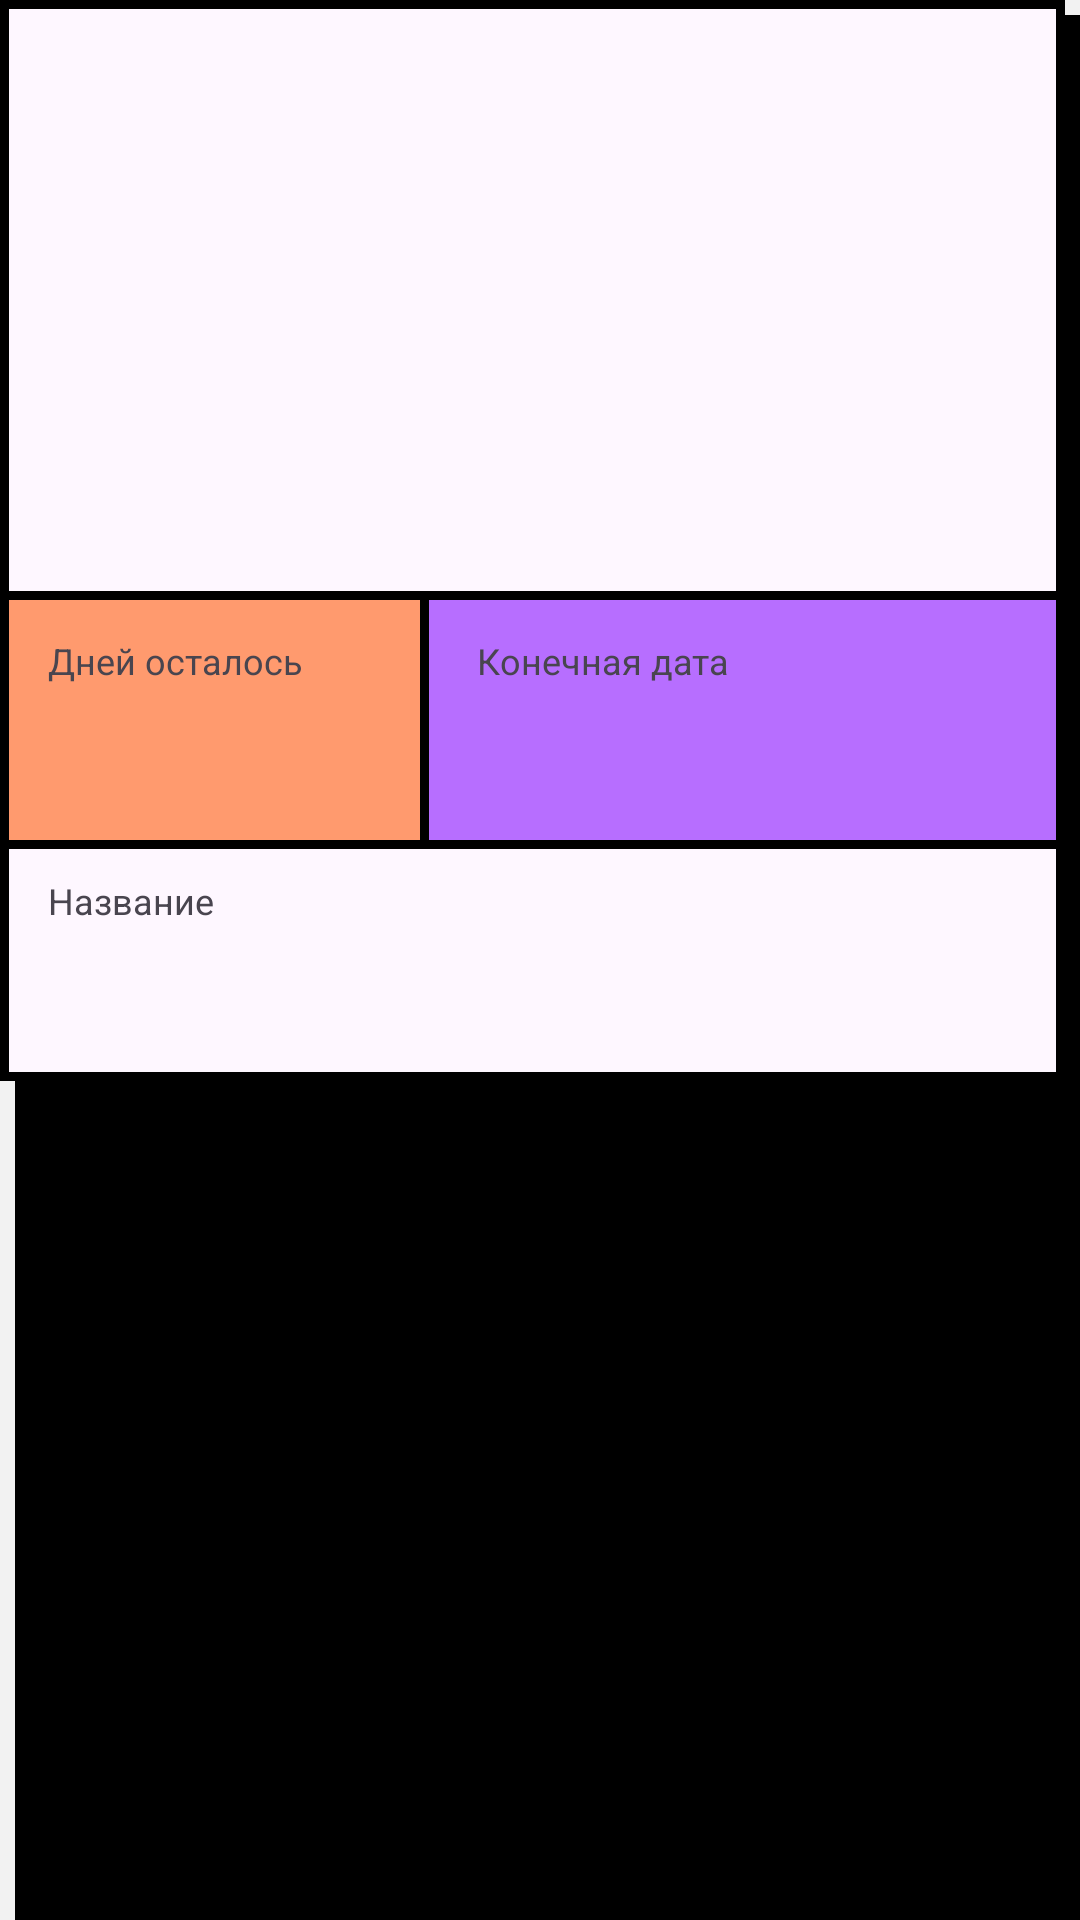

The Android layout XML behind this screen, and the referenced resources:
<!-- AndroidManifest.xml: application theme Theme.DaysLeft -->
<!-- res/layout/importance_one_item.xml -->
<?xml version="1.0" encoding="utf-8"?>
<FrameLayout xmlns:android="http://schemas.android.com/apk/res/android"
    xmlns:card_view="http://schemas.android.com/apk/res-auto"
    xmlns:tools="http://schemas.android.com/tools"
    android:layout_width="match_parent"
    android:layout_height="wrap_content"
    android:layout_marginBottom="16dp"
    android:background="@drawable/box_shadow">

    <com.google.android.material.card.MaterialCardView
        android:id="@+id/item_one_event_card"
        android:layout_width="match_parent"
        android:layout_height="wrap_content"
        android:layout_marginEnd="5dp"
        android:layout_marginBottom="5dp"
        card_view:cardCornerRadius="0dp"
        card_view:strokeWidth="3dp"
        card_view:strokeColor="@android:color/black">

        <androidx.constraintlayout.widget.ConstraintLayout
            android:layout_width="match_parent"
            android:layout_height="wrap_content">

            <ImageView
                android:id="@+id/item_one_event_item_image"
                android:layout_width="wrap_content"
                android:layout_height="200dp"
                android:scaleType="centerCrop"
                tools:src="@drawable/phase_3"
                android:contentDescription="@string/contentDesc_mood_image"
                card_view:layout_constraintEnd_toEndOf="parent"
                card_view:layout_constraintStart_toStartOf="parent"
                card_view:layout_constraintTop_toTopOf="parent" />

            <View
                android:id="@+id/item_one_event_line_one"
                android:layout_width="match_parent"
                android:layout_height="3dp"
                android:background="#000000"
                card_view:layout_constraintBottom_toBottomOf="@id/item_one_event_item_image" />

            <View
                android:id="@+id/item_one_event_days_left_container"
                android:layout_width="140dp"
                android:layout_height="80dp"
                android:background="#FF9A6E"
                card_view:layout_constraintTop_toBottomOf="@id/item_one_event_line_one"
                card_view:layout_constraintStart_toStartOf="parent"
                card_view:layout_constraintBottom_toTopOf="@id/item_one_event_line_three" />

            <TextView
                android:layout_width="wrap_content"
                android:layout_height="wrap_content"
                android:layout_marginTop="12dp"
                android:layout_marginStart="16dp"
                android:textSize="12sp"
                android:text="@string/days_left"
                card_view:layout_constraintStart_toStartOf="parent"
                card_view:layout_constraintTop_toTopOf="@id/item_one_event_days_left_container" />

            <TextView
                android:id="@+id/item_one_event_days_left"
                android:layout_width="wrap_content"
                android:layout_height="wrap_content"
                android:layout_marginTop="24dp"
                android:layout_marginStart="48dp"
                tools:text="22"
                android:textColor="#000000"
                android:textSize="28sp"
                card_view:layout_constraintStart_toStartOf="parent"
                card_view:layout_constraintTop_toTopOf="@id/item_one_event_days_left_container" />

            <ImageView
                android:layout_width="24dp"
                android:layout_height="24dp"
                android:src="@drawable/ic_calendar"
                android:layout_marginTop="36dp"
                android:layout_marginStart="16dp"
                card_view:layout_constraintTop_toTopOf="@id/item_one_event_days_left_container"
                card_view:layout_constraintStart_toStartOf="parent"
                card_view:tint="@android:color/black" />

            <View
                android:id="@+id/item_one_event_line_two"
                android:layout_width="3dp"
                android:layout_height="0dp"
                android:background="#000000"
                card_view:layout_constraintTop_toBottomOf="@id/item_one_event_line_one"
                card_view:layout_constraintStart_toEndOf="@id/item_one_event_days_left_container"
                card_view:layout_constraintBottom_toTopOf="@id/item_one_event_line_three"/>

            <View
                android:id="@+id/item_one_event_end_date_container"
                android:layout_width="0dp"
                android:layout_height="80dp"
                android:background="#B76EFF"
                card_view:layout_constraintTop_toBottomOf="@id/item_one_event_line_one"
                card_view:layout_constraintStart_toEndOf="@id/item_one_event_line_two"/>

            <TextView
                android:layout_width="wrap_content"
                android:layout_height="wrap_content"
                android:layout_marginTop="12dp"
                android:layout_marginStart="16dp"
                android:textSize="12sp"
                android:text="@string/event_end"
                card_view:layout_constraintStart_toStartOf="@id/item_one_event_end_date_container"
                card_view:layout_constraintTop_toTopOf="@id/item_one_event_end_date_container" />

            <TextView
                android:id="@+id/item_one_event_end_date"
                android:layout_width="wrap_content"
                android:layout_height="wrap_content"
                android:layout_marginTop="24dp"
                android:layout_marginStart="16dp"
                android:textColor="#000000"
                android:textSize="28sp"
                tools:text="22/07/2022"
                card_view:layout_constraintStart_toStartOf="@id/item_one_event_end_date_container"
                card_view:layout_constraintTop_toTopOf="@id/item_one_event_end_date_container" />


            <View
                android:id="@+id/item_one_event_line_three"
                android:layout_width="match_parent"
                android:layout_height="3dp"
                android:background="#000000"
                card_view:layout_constraintTop_toBottomOf="@id/item_one_event_days_left_container" />

            <TextView
                android:layout_width="wrap_content"
                android:layout_height="wrap_content"
                android:layout_marginTop="12dp"
                android:layout_marginStart="16dp"
                android:textSize="12sp"
                android:text="@string/container_name"
                card_view:layout_constraintStart_toStartOf="parent"
                card_view:layout_constraintTop_toTopOf="@id/item_one_event_line_three" />

            <TextView
                android:id="@+id/item_one_event_event_name"
                android:layout_width="0dp"
                android:layout_height="wrap_content"
                android:layout_marginStart="16dp"
                android:layout_marginEnd="16dp"
                android:layout_marginBottom="16dp"
                android:layout_marginTop="24dp"
                android:textColor="#000000"
                android:textSize="28sp"
                tools:text="Мудрость это то что приходит с опытом"
                card_view:layout_constraintBottom_toBottomOf="parent"
                card_view:layout_constraintEnd_toEndOf="parent"
                card_view:layout_constraintStart_toStartOf="parent"
                card_view:layout_constraintTop_toBottomOf="@id/item_one_event_line_three" />

        </androidx.constraintlayout.widget.ConstraintLayout>

    </com.google.android.material.card.MaterialCardView>

</FrameLayout>
<!-- resources referenced by this layout -->
<resources>
  <!-- drawable box_shadow (drawable) -->
  <?xml version="1.0" encoding="utf-8"?>
  <layer-list xmlns:android="http://schemas.android.com/apk/res/android" >
      <item
          android:bottom="0dp"
          android:left="5dp"
          android:right="0dp"
          android:top="5dp">
          
          <shape android:shape="rectangle">
              <solid android:color="@android:color/black" />
          </shape>
      </item>
  </layer-list>
  <!-- drawable phase_3: webp bitmap (drawable, 16434 bytes) -->
  <string name="container_name">Название</string>
  <string name="contentDesc_mood_image">Mood Image</string>
  <string name="days_left">Дней осталось</string>
  <string name="event_end">Конечная дата</string>
  <style name="Theme.DaysLeft" parent="Base.Theme.DaysLeft" />
  <style name="Base.Theme.DaysLeft" parent="Theme.Material3.DayNight.NoActionBar">
          
          <item name="android:colorBackground">#f2f2f2</item>
          <item name="textInputStyle">@style/CustomEditText</item>
          
      </style>
  <style name="CustomEditText" parent="@style/ThemeOverlay.Material3.TextInputEditText.OutlinedBox">
          <item name="enforceMaterialTheme">true</item>
          <item name="enforceTextAppearance">true</item>
  
          <item name="android:minWidth">@dimen/material_textinput_min_width</item>
          <item name="android:maxWidth">@dimen/material_textinput_max_width</item>
          <item name="boxBackgroundMode">none</item>
          <item name="boxBackgroundColor">@null</item>
          <item name="errorIconDrawable">@drawable/mtrl_ic_error</item>
          <item name="errorIconTint">@color/mtrl_error</item>
          <item name="endIconTint">@color/mtrl_outlined_icon_tint</item>
          <item name="startIconTint">@color/mtrl_outlined_icon_tint</item>
          <item name="boxCollapsedPaddingTop">0dp</item>
          <item name="boxStrokeColor">@color/mtrl_outlined_stroke_color</item>
          <item name="boxStrokeErrorColor">@color/mtrl_error</item>
          <item name="boxStrokeWidth">0dp</item>
          <item name="boxStrokeWidthFocused">0dp</item>
  
          <item name="counterTextAppearance">?attr/textAppearanceCaption</item>
          <item name="counterOverflowTextAppearance">?attr/textAppearanceCaption</item>
          <item name="errorTextAppearance">?attr/textAppearanceCaption</item>
          <item name="helperTextTextAppearance">?attr/textAppearanceCaption</item>
          <item name="hintTextAppearance">?attr/textAppearanceCaption</item>
          <item name="placeholderTextAppearance">?attr/textAppearanceSubtitle1</item>
          <item name="prefixTextAppearance">?attr/textAppearanceSubtitle1</item>
          <item name="suffixTextAppearance">?attr/textAppearanceSubtitle1</item>
  
          <item name="counterTextColor">@color/mtrl_indicator_text_color</item>
          <item name="counterOverflowTextColor">@color/mtrl_error</item>
          <item name="errorTextColor">@color/mtrl_error</item>
          <item name="helperTextTextColor">@color/mtrl_indicator_text_color</item>
          
          <item name="hintTextColor">?attr/colorPrimary</item>
          <item name="placeholderTextColor">@color/mtrl_indicator_text_color</item>
          <item name="prefixTextColor">@color/mtrl_indicator_text_color</item>
          <item name="suffixTextColor">@color/mtrl_indicator_text_color</item>
          
          <item name="android:textColorHint">@color/black</item>
  
          <item name="shapeAppearance">@null</item>
          <item name="shapeAppearanceOverlay">@null</item>
      </style>
  <!-- not gathered from this repository: default colours our renderer supplied (Android Studio template values) -->
  <color name="black">#FF000000</color>
</resources>
